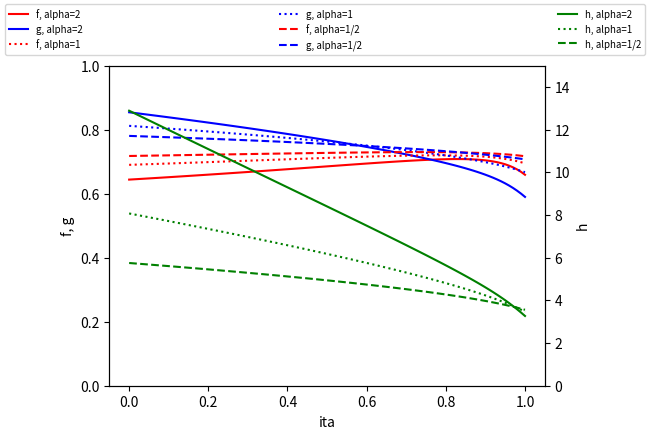
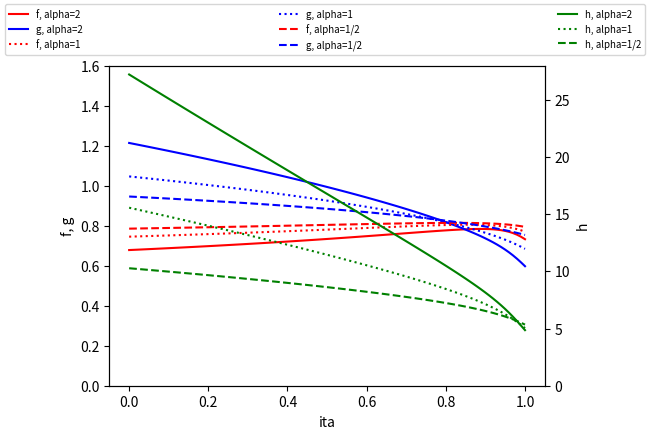
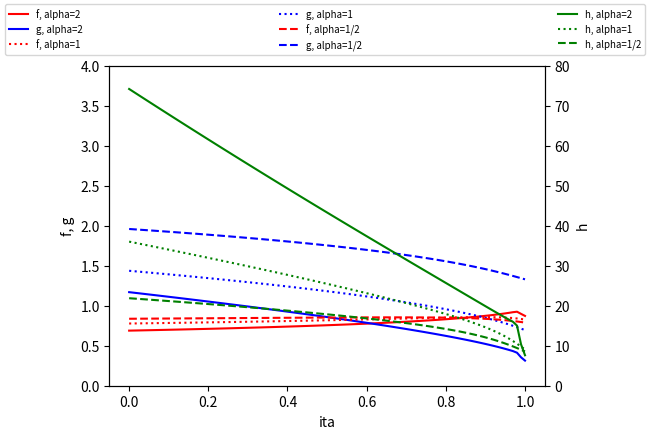

These figures' Python source, in order:
from scipy import integrate
import numpy as np
import matplotlib.pyplot as plt
import math

alp = np.array([2.0, 1.0, 0.5])
gam = np.array([5.0/3, 1.4, 1.2])
lam = np.array([[0.43558,0.22335,0.11410], [0.39334,0.20214,0.10352], [0.33090,0.17040,0.08749]])
ita = np.linspace(0, 1.0, 100)

def fgh_model(y, ita, alp, gam, lam):
    f, g, h = y
    df_di = (lam*f**2/(1+lam) - (ita*g*(alp-(gam+2)*lam)*f)/((1+lam)*h*(1-ita*f)) - (g*(alp-2*lam))/(h*(1+lam))) / ((1-ita*f)-(ita**2*g*lam/(h*(1-ita*f))))
    dg_di = (g/(1-ita*f))*(lam*ita*df_di - (alp-(gam+2)*lam)*f/(1+lam))
    dh_di = (h/(1-ita*f))*(ita*df_di - (alp-lam)*f/(1+lam))
    return [df_di, dg_di, dh_di]

#Initial conditions when gamma = 5/3
f0 = np.array([0.6439,0.6900,0.7177])
g0 = np.array([0.8542,0.8118,0.7804])
h0 = np.array([12.8868,8.0716,5.7506])

#Plotting gamma = 5/3, alpha = 2
case_1 = (alp[0], gam[0], lam[0][0])
result = np.array(integrate.odeint(fgh_model, [f0[0], g0[0], h0[0]], ita, args=(case_1)))                
f1 = result[:,0]
g1 = result[:,1]
h1 = result[:,2]
#plot1 = plt.figure(1)
fig, ax1 = plt.subplots()
ax1.set_xlabel("ita")
ax1.set_ylabel("f, g")
plt.ylim(0.0, 1.0)
ax1.plot(ita, f1, '-', color='r', label="f, alpha=2")
ax1.plot(ita, g1, '-', color='b', label="g, alpha=2")
ax2 = ax1.twinx()
ax2.set_ylabel("h")
plt.ylim(0.0, 15.0)
ax2.plot(ita, h1, '-', color='g', label="h, alpha=2")
fig.tight_layout(pad=4)

#Plotting gamma = 5/3, alpha = 1
case_2 = (alp[1], gam[0], lam[0][1])
result = np.array(integrate.odeint(fgh_model, [f0[1], g0[1], h0[1]], ita, args=(case_2)))               
f2 = result[:,0]
g2 = result[:,1]
h2 = result[:,2]
ax1.plot(ita, f2, ':', color='r', label="f, alpha=1")
ax1.plot(ita, g2, ':', color='b', label="g, alpha=1")
ax2.plot(ita, h2, ':', color='g', label="h, alpha=1")

#Plotting gamma = 5/3, alpha = 1/2
case_3 = (alp[2], gam[0], lam[0][2])
result = np.array(integrate.odeint(fgh_model, [f0[2], g0[2], h0[2]], ita, args=(case_3)))               
f3 = result[:,0]
g3 = result[:,1]
h3 = result[:,2]
ax1.plot(ita, f3, '--', color='r', label="f, alpha=1/2")
ax1.plot(ita, g3, '--', color='b', label="g, alpha=1/2")
ax2.plot(ita, h3, '--', color='g', label="h, alpha=1/2")

plt.margins(x=0)
fig.legend(loc='upper left',ncol=3, mode="expand", borderaxespad=0.5, prop={'size': 7})
plt.show()

############################################################################################

#Initial conditions when gamma = 7/5
f0 = np.array([0.6781,0.7450,0.7851])
g0 = np.array([1.2134,1.0461,0.9457])
h0 = np.array([27.2242,15.5694,10.2758])

#Plotting gamma = 7/5, alpha = 2
case_4 = (alp[0], gam[1], lam[1][0])
result = np.array(integrate.odeint(fgh_model, [f0[0], g0[0], h0[0]], ita, args=(case_4)))                
f1 = result[:,0]
g1 = result[:,1]
h1 = result[:,2]
#plot2 = plt.figure(2)
fig, ax1 = plt.subplots()
ax1.set_xlabel("ita")
ax1.set_ylabel("f, g")
plt.ylim(0.0, 1.6)
ax1.plot(ita, f1, '-', color='r', label="f, alpha=2")
ax1.plot(ita, g1, '-', color='b', label="g, alpha=2")
ax2 = ax1.twinx()
ax2.set_ylabel("h")
plt.ylim(0.0, 28.0)
ax2.plot(ita, h1, '-', color='g', label="h, alpha=2")
fig.tight_layout(pad=4)

#Plotting gamma = 7/5, alpha = 1
case_5 = (alp[1], gam[1], lam[1][1])
result = np.array(integrate.odeint(fgh_model, [f0[1], g0[1], h0[1]], ita, args=(case_5)))               
f2 = result[:,0]
g2 = result[:,1]
h2 = result[:,2]
ax1.plot(ita, f2, ':', color='r', label="f, alpha=1")
ax1.plot(ita, g2, ':', color='b', label="g, alpha=1")
ax2.plot(ita, h2, ':', color='g', label="h, alpha=1")

#Plotting gamma = 7/5, alpha = 1/2
case_6 = (alp[2], gam[1], lam[1][2])
result = np.array(integrate.odeint(fgh_model, [f0[2], g0[2], h0[2]], ita, args=(case_6)))               
f3 = result[:,0]
g3 = result[:,1]
h3 = result[:,2]
ax1.plot(ita, f3, '--', color='r', label="f, alpha=1/2")
ax1.plot(ita, g3, '--', color='b', label="g, alpha=1/2")
ax2.plot(ita, h3, '--', color='g', label="h, alpha=1/2")

plt.margins(x=0)
fig.legend(loc='upper left',ncol=3, mode="expand", borderaxespad=0.5, prop={'size': 7})
plt.show()

############################################################################################

#Initial conditions when gamma = 6/5
f0 = np.array([0.6884,0.7774,0.8368])
g0 = np.array([1.1691,1.4362,1.9585])
h0 = np.array([74.1596,36.0102,21.8676])

#Plotting gamma = 6/5, alpha = 2
case_7 = (alp[0], gam[2], lam[2][0])
result = np.array(integrate.odeint(fgh_model, [f0[0], g0[0], h0[0]], ita, args=(case_7)))                
f1 = result[:,0]
g1 = result[:,1]
h1 = result[:,2]
fig, ax1 = plt.subplots()
ax1.set_xlabel("ita")
ax1.set_ylabel("f, g")
plt.ylim(0.0, 4.0)
ax1.plot(ita, f1, '-', color='r', label="f, alpha=2")
ax1.plot(ita, g1, '-', color='b', label="g, alpha=2")
ax2 = ax1.twinx()
ax2.set_ylabel("h")
plt.ylim(0.0, 80.0)
ax2.plot(ita, h1, '-', color='g', label="h, alpha=2")
fig.tight_layout(pad=4)

#Plotting gamma = 6/5, alpha = 1
case_8 = (alp[1], gam[2], lam[2][1])
result = np.array(integrate.odeint(fgh_model, [f0[1], g0[1], h0[1]], ita, args=(case_8)))               
f2 = result[:,0]
g2 = result[:,1]
h2 = result[:,2]
ax1.plot(ita, f2, ':', color='r', label="f, alpha=1")
ax1.plot(ita, g2, ':', color='b', label="g, alpha=1")
ax2.plot(ita, h2, ':', color='g', label="h, alpha=1")

#Plotting gamma = 6/5, alpha = 1/2
case_9 = (alp[2], gam[2], lam[2][2])
result = np.array(integrate.odeint(fgh_model, [f0[2], g0[2], h0[2]], ita, args=(case_9)))               
f3 = result[:,0]
g3 = result[:,1]
h3 = result[:,2]
ax1.plot(ita, f3, '--', color='r', label="f, alpha=1/2")
ax1.plot(ita, g3, '--', color='b', label="g, alpha=1/2")
ax2.plot(ita, h3, '--', color='g', label="h, alpha=1/2")

plt.margins(x=0)
fig.legend(loc='upper left',ncol=3, mode="expand", borderaxespad=0.5, prop={'size': 7})
plt.show()
